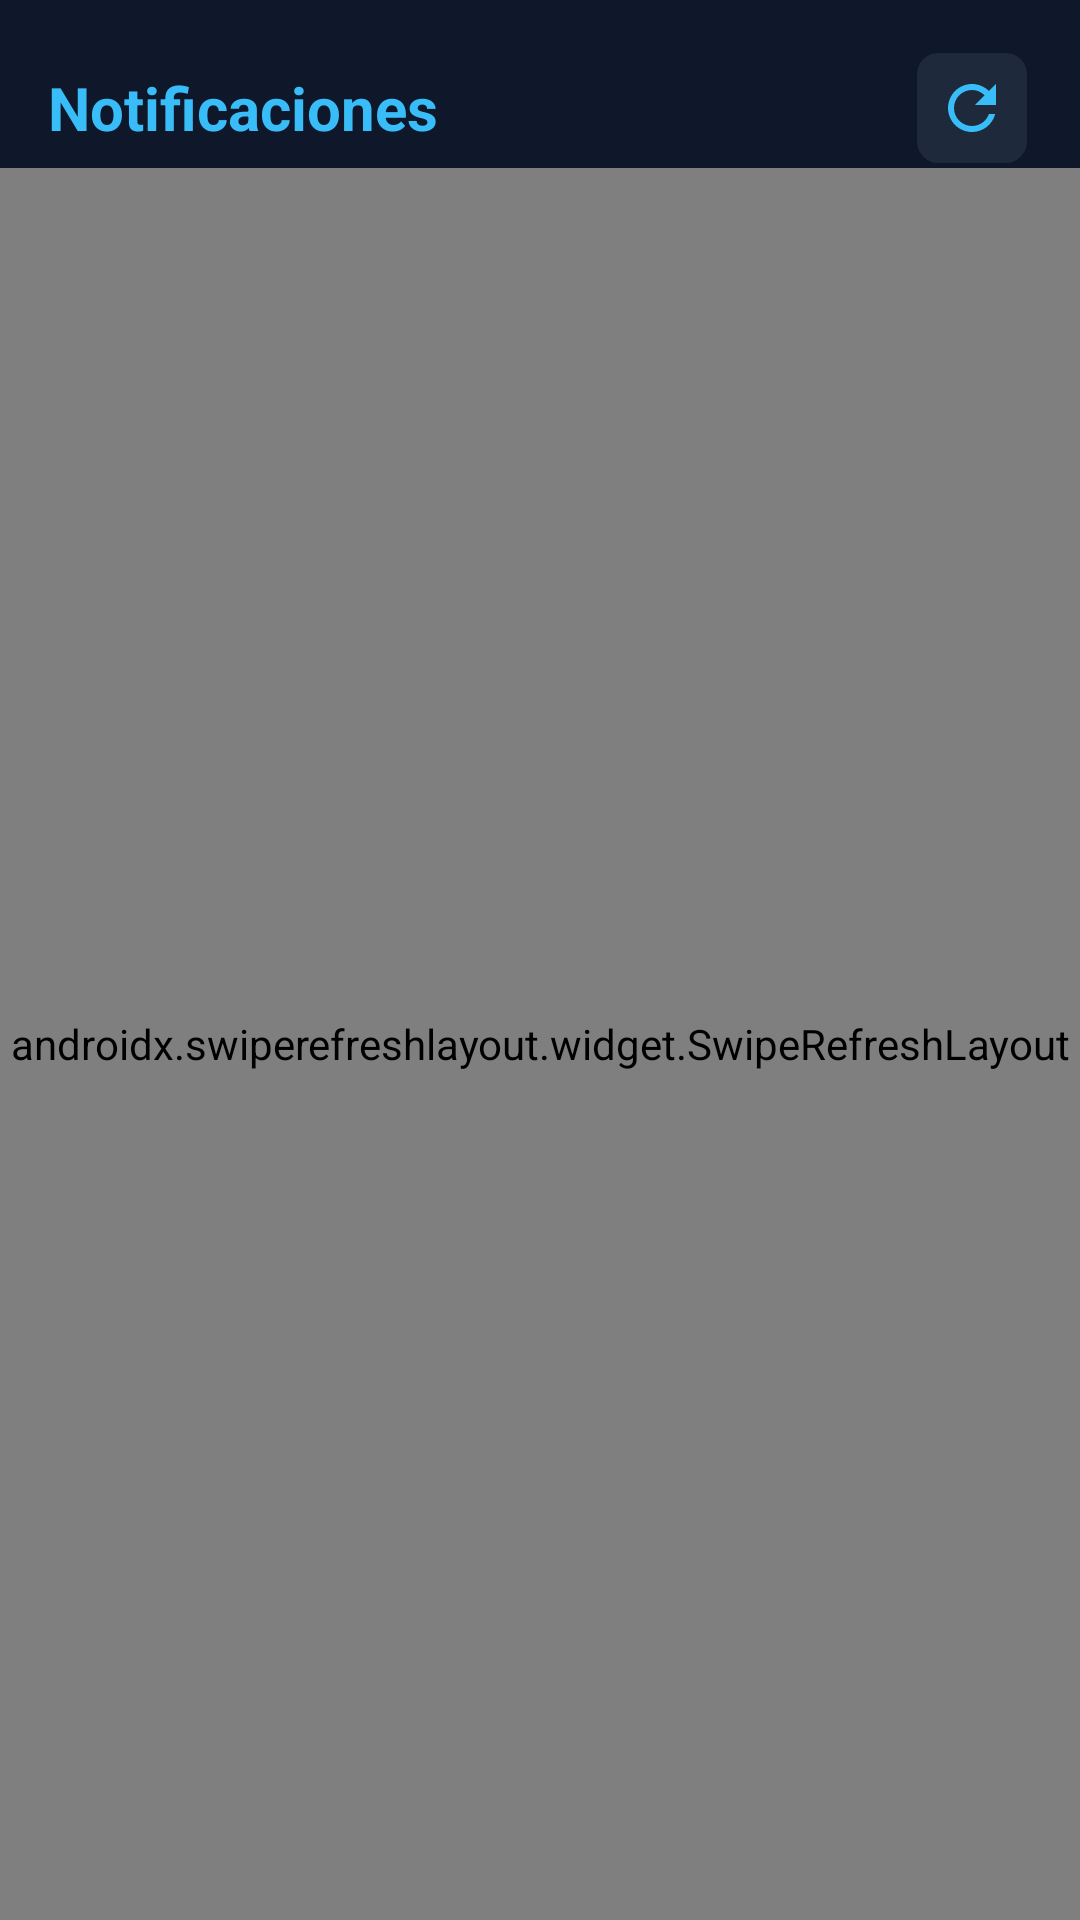

The Android layout XML behind this screen, and the referenced resources:
<!-- AndroidManifest.xml: application theme Theme.MyApplication -->
<!-- res/layout/fragment_notifications_panel.xml -->
<?xml version="1.0" encoding="utf-8"?>
<androidx.constraintlayout.widget.ConstraintLayout
    xmlns:android="http://schemas.android.com/apk/res/android"
    xmlns:app="http://schemas.android.com/apk/res-auto"
    xmlns:tools="http://schemas.android.com/tools"
    android:layout_width="match_parent"
    android:layout_height="match_parent">

    
    <LinearLayout
        android:id="@+id/headerContainer"
        android:layout_width="0dp"
        android:layout_height="wrap_content"
        android:layout_margin="16dp"
        android:gravity="center_vertical"
        android:orientation="horizontal"
        app:layout_constraintEnd_toEndOf="parent"
        app:layout_constraintStart_toStartOf="parent"
        app:layout_constraintTop_toTopOf="parent">

        <TextView
            android:layout_width="0dp"
            android:layout_height="wrap_content"
            android:layout_weight="1"
            android:text="@string/notifications_title"
            style="@style/TextAppearance.CamLink.Title" />

        <TextView
            android:id="@+id/tvUnreadBadge"
            android:layout_width="wrap_content"
            android:layout_height="wrap_content"
            android:background="@drawable/bg_unread_badge"
            android:gravity="center"
            android:minWidth="22dp"
            android:paddingHorizontal="6dp"
            android:paddingVertical="2dp"
            android:textColor="@color/primary_dark"
            android:textSize="11sp"
            android:textStyle="bold"
            android:visibility="gone"
            tools:text="3"
            tools:visibility="visible" />

        <ImageButton
            android:id="@+id/btnOpenConfig"
            android:layout_width="40dp"
            android:layout_height="40dp"
            android:layout_marginStart="8dp"
            android:background="@drawable/bg_icon_button"
            android:contentDescription="@string/notifications_btn_config"
            android:padding="8dp"
            android:src="@drawable/ic_refresh"
            app:tint="@color/accent_cyan" />
    </LinearLayout>

    <androidx.swiperefreshlayout.widget.SwipeRefreshLayout
        android:id="@+id/swipeRefresh"
        android:layout_width="0dp"
        android:layout_height="0dp"
        app:layout_constraintTop_toBottomOf="@id/headerContainer"
        app:layout_constraintBottom_toBottomOf="parent"
        app:layout_constraintStart_toStartOf="parent"
        app:layout_constraintEnd_toEndOf="parent">

        <FrameLayout
            android:layout_width="match_parent"
            android:layout_height="match_parent">

            <androidx.recyclerview.widget.RecyclerView
                android:id="@+id/rvNotifications"
                android:layout_width="match_parent"
                android:layout_height="match_parent"
                android:clipToPadding="false"
                android:paddingHorizontal="12dp"
                android:paddingBottom="16dp" />

            
            <LinearLayout
                android:id="@+id/emptyState"
                android:layout_width="match_parent"
                android:layout_height="wrap_content"
                android:layout_gravity="center"
                android:gravity="center"
                android:orientation="vertical"
                android:padding="32dp"
                android:visibility="gone"
                tools:visibility="visible">

                <TextView
                    android:layout_width="wrap_content"
                    android:layout_height="wrap_content"
                    android:text="@string/notifications_empty_title"
                    android:textColor="@color/text_primary"
                    android:textSize="16sp"
                    android:textStyle="bold" />

                <TextView
                    android:layout_width="wrap_content"
                    android:layout_height="wrap_content"
                    android:layout_marginTop="6dp"
                    android:gravity="center"
                    android:text="@string/notifications_empty_subtitle"
                    android:textColor="@color/text_secondary"
                    android:textSize="13sp" />
            </LinearLayout>
        </FrameLayout>
    </androidx.swiperefreshlayout.widget.SwipeRefreshLayout>

</androidx.constraintlayout.widget.ConstraintLayout>
<!-- resources referenced by this layout -->
<resources>
  <color name="accent_cyan">#38bdf8</color>
  <color name="primary_dark">#020617</color>
  <color name="text_primary">#f1f5f9</color>
  <color name="text_secondary">#94a3b8</color>
  <!-- drawable bg_icon_button (drawable) -->
  <?xml version="1.0" encoding="utf-8"?>
  <shape xmlns:android="http://schemas.android.com/apk/res/android"
      android:shape="rectangle">
      <solid android:color="@color/surface" />
      <corners android:radius="8dp" />
      <stroke
          android:width="1.5dp"
          android:color="@color/primary" />
  </shape>
  <!-- drawable bg_unread_badge (drawable) -->
  <?xml version="1.0" encoding="utf-8"?>
  <shape xmlns:android="http://schemas.android.com/apk/res/android"
      android:shape="rectangle">
      <solid android:color="@color/accent_cyan" />
      <corners android:radius="999dp" />
  </shape>
  <!-- drawable ic_refresh (drawable) -->
  <vector xmlns:android="http://schemas.android.com/apk/res/android"
      android:width="24dp"
      android:height="24dp"
      android:viewportWidth="24"
      android:viewportHeight="24"
      android:tint="#38bdf8">
      <path android:fillColor="@android:color/white"
          android:pathData="M17.65,6.35C16.2,4.9 14.21,4 12,4c-4.42,0 -7.99,3.58 -7.99,8s3.57,8 7.99,8c3.73,0 6.84,-2.55 7.73,-6h-2.08c-0.82,2.33 -3.04,4 -5.65,4 -3.31,0 -6,-2.69 -6,-6s2.69,-6 6,-6c1.66,0 3.14,0.69 4.22,1.78L13,11h7V4l-2.35,2.35z"/>
  </vector>
  <string name="notifications_btn_config">Configurar</string>
  <string name="notifications_empty_subtitle">Cuando una camara detecte algo aparecera aqui</string>
  <string name="notifications_empty_title">Sin notificaciones recientes</string>
  <string name="notifications_title">Notificaciones</string>
  <style name="TextAppearance.CamLink.Title">
          <item name="android:textSize">20sp</item>
          <item name="android:textColor">@color/accent_cyan</item>
          <item name="android:textStyle">bold</item>
      </style>
  <style name="Theme.MyApplication" parent="Theme.MaterialComponents.NoActionBar">
          <item name="colorPrimary">@color/accent_cyan</item>
          <item name="colorPrimaryVariant">@color/accent_indigo</item>
          <item name="colorOnPrimary">@color/primary_dark</item>
  
          <item name="colorSecondary">@color/accent_indigo</item>
          <item name="colorSecondaryVariant">@color/accent_cyan</item>
          <item name="colorOnSecondary">@color/primary_dark</item>
  
          <item name="android:colorBackground">@color/background</item>
          <item name="colorSurface">@color/surface</item>
          <item name="colorOnSurface">@color/text_primary</item>
          <item name="colorError">@color/accent_danger</item>
  
          <item name="android:windowBackground">@color/background</item>
          <item name="android:statusBarColor">@color/primary_dark</item>
          <item name="android:navigationBarColor">@color/primary_dark</item>
  
          <item name="android:textColorPrimary">@color/text_primary</item>
          <item name="android:textColorSecondary">@color/text_secondary</item>
          <item name="android:textColorHint">@color/text_secondary</item>
  
          
          <item name="android:windowLightStatusBar">false</item>
      </style>
  <color name="surface">#1e293b</color>
  <color name="primary">#0f172a</color>
  <color name="accent_indigo">#818cf8</color>
  <color name="background">#0f172a</color>
  <color name="accent_danger">#ef4444</color>
</resources>
